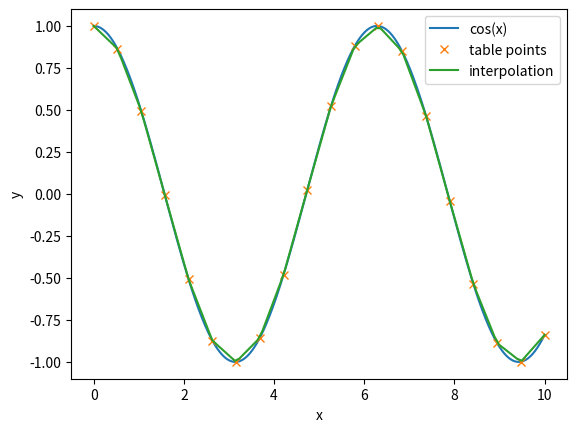

The script that saved this image:
### Exercise 3.4.1
import numpy as np
import matplotlib.pyplot as plt


def interpolate(xPoints,yPoints,x):
    """Interpolates x (number or array) linearly to a data table"""

    #If x is number
    if type(x) == int or type(x) == float: 
        for i,p in enumerate(yPoints):
            try: #Try-Except in case the index is out of bounds (for the las number)
                #get the table points interval
                x1,x2 = xPoints[i],xPoints[i+1]
                fx1,fx2 = yPoints[i],yPoints[i+1]
                
                #Calculate the linear interpolation in the interval
                if x >= xPoints[i] and x < xPoints[i+1]:
                    fx = fx1 + (x-x1)*(fx2-fx1)/(x2-x1)
                    return fx
            except IndexError: pass

    #If x is an iterable (array)        
    else: 
        fx = np.array([])
        for j in x:
            for i,p in enumerate(yPoints):
                try:
                    x1,x2 = xPoints[i],xPoints[i+1]
                    fx1,fx2 = yPoints[i],yPoints[i+1]

                    if j >= xPoints[i] and j <= xPoints[i+1]:
                        fxj = fx1 + (j-x1)*(fx2-fx1)/(x2-x1)
                        fx=np.append(fx,[fxj])
                        break
                except IndexError: pass
        return fx

##Main Program
def f(x): return np.cos(x)

#Original Function
x100 = np.linspace(0,10, num = 100)
x1000 = np.linspace(0,10, num = 1000)
fx = f(x1000)

#Table Points
xPoints = np.linspace(0,10,20)
yPoints = f(xPoints) 

#Plot Settings
plt.plot(x1000,fx)
plt.plot(xPoints,yPoints,"x")
plt.plot(x100,interpolate(xPoints,yPoints,x100))
plt.xlabel("x");plt.ylabel("y")
plt.legend(["cos(x)", "table points", "interpolation"])
plt.show()


            
